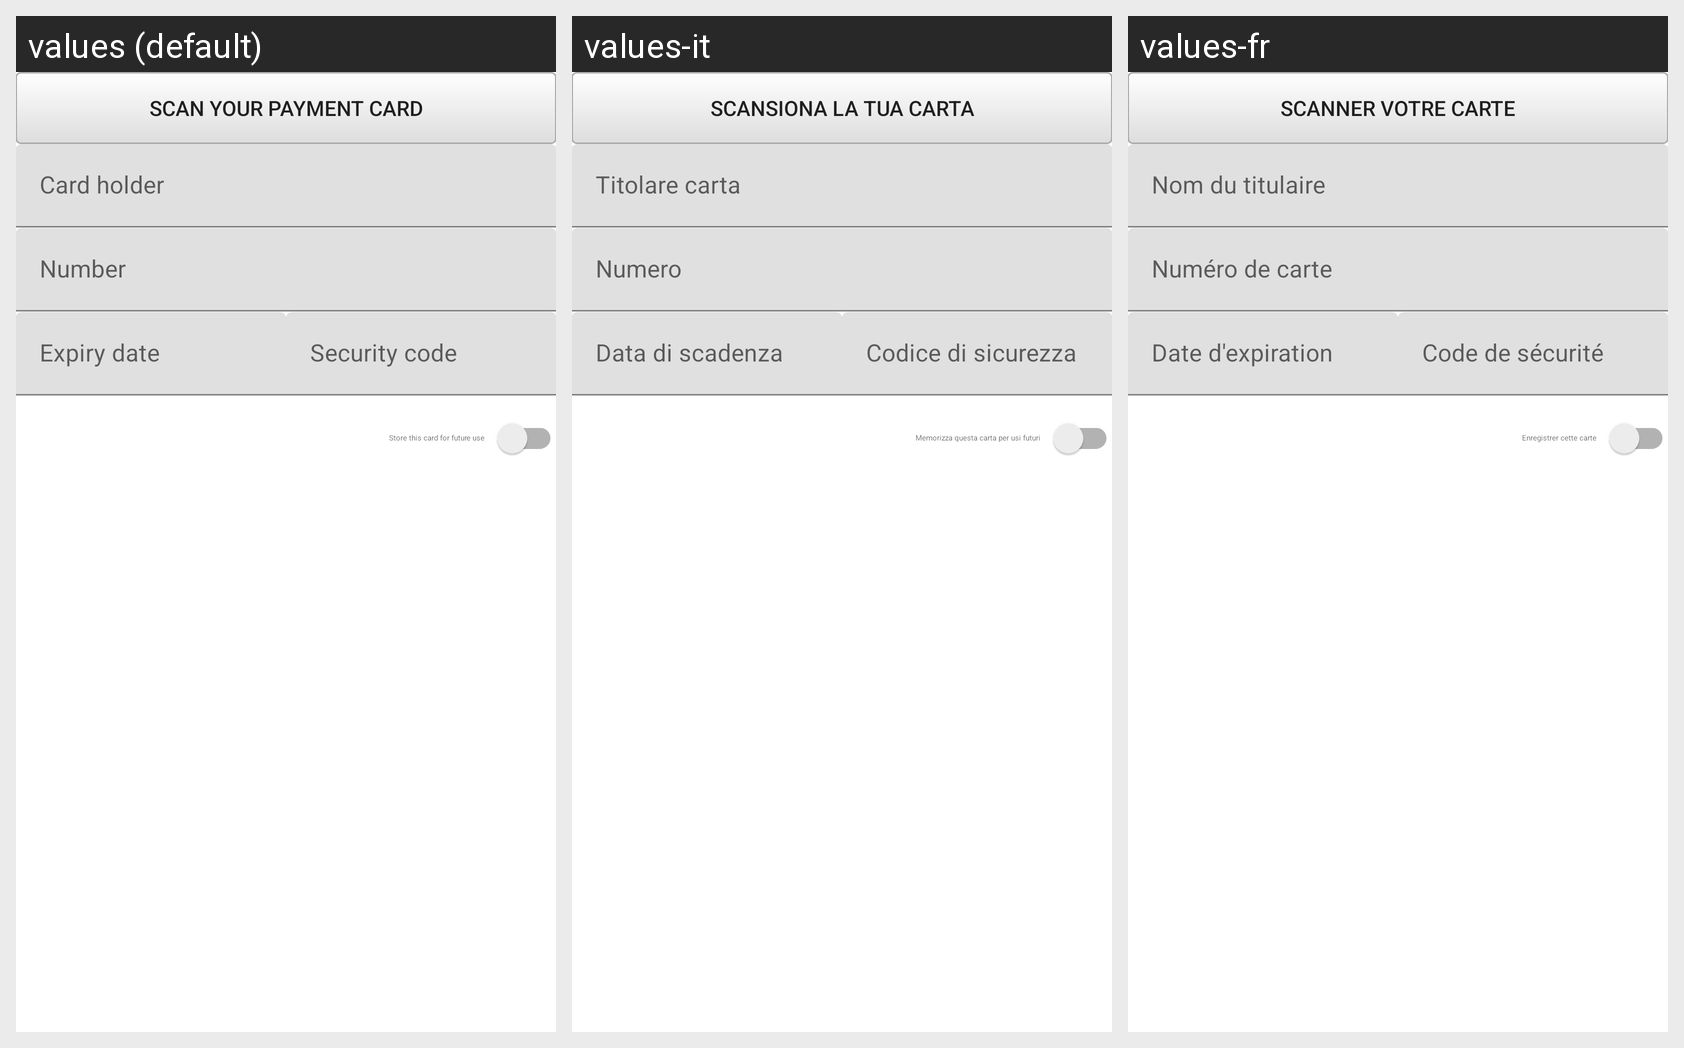

Locale-by-locale string values for the Android screen shown in this grid:
Android screen res/layout/payment_form_card_info.xml rendered under 3 locales, left to right: values (default), values-it, values-fr. Device: Nexus 5 (rendered at 1080×1920; each locale shown at half size, 540×960, under a caption strip naming it); theme Theme.MaterialComponents.DayNight.NoActionBar.
Strings drawn on this screen, with the default value and each locale's value (text and hints the layout hard-codes, and strings that could not be matched under every locale, appear in the picture but are not listed):

scan_card
  values: Scan your payment card
  values-it: Scansiona la tua carta
  values-fr: Scanner votre carte

card_owner
  values: Card holder
  values-it: Titolare carta
  values-fr: Nom du titulaire

card_number
  values: Number
  values-it: Numero
  values-fr: Numéro de carte

card_expiration
  values: Expiry date
  values-it: Data di scadenza
  values-fr: Date d'expiration

card_cvv
  values: Security code
  values-it: Codice di sicurezza
  values-fr: Code de sécurité

card_storage_switch_description
  values: Store this card for future use
  values-it: Memorizza questa carta per usi futuri
  values-fr: Enregistrer cette carte
